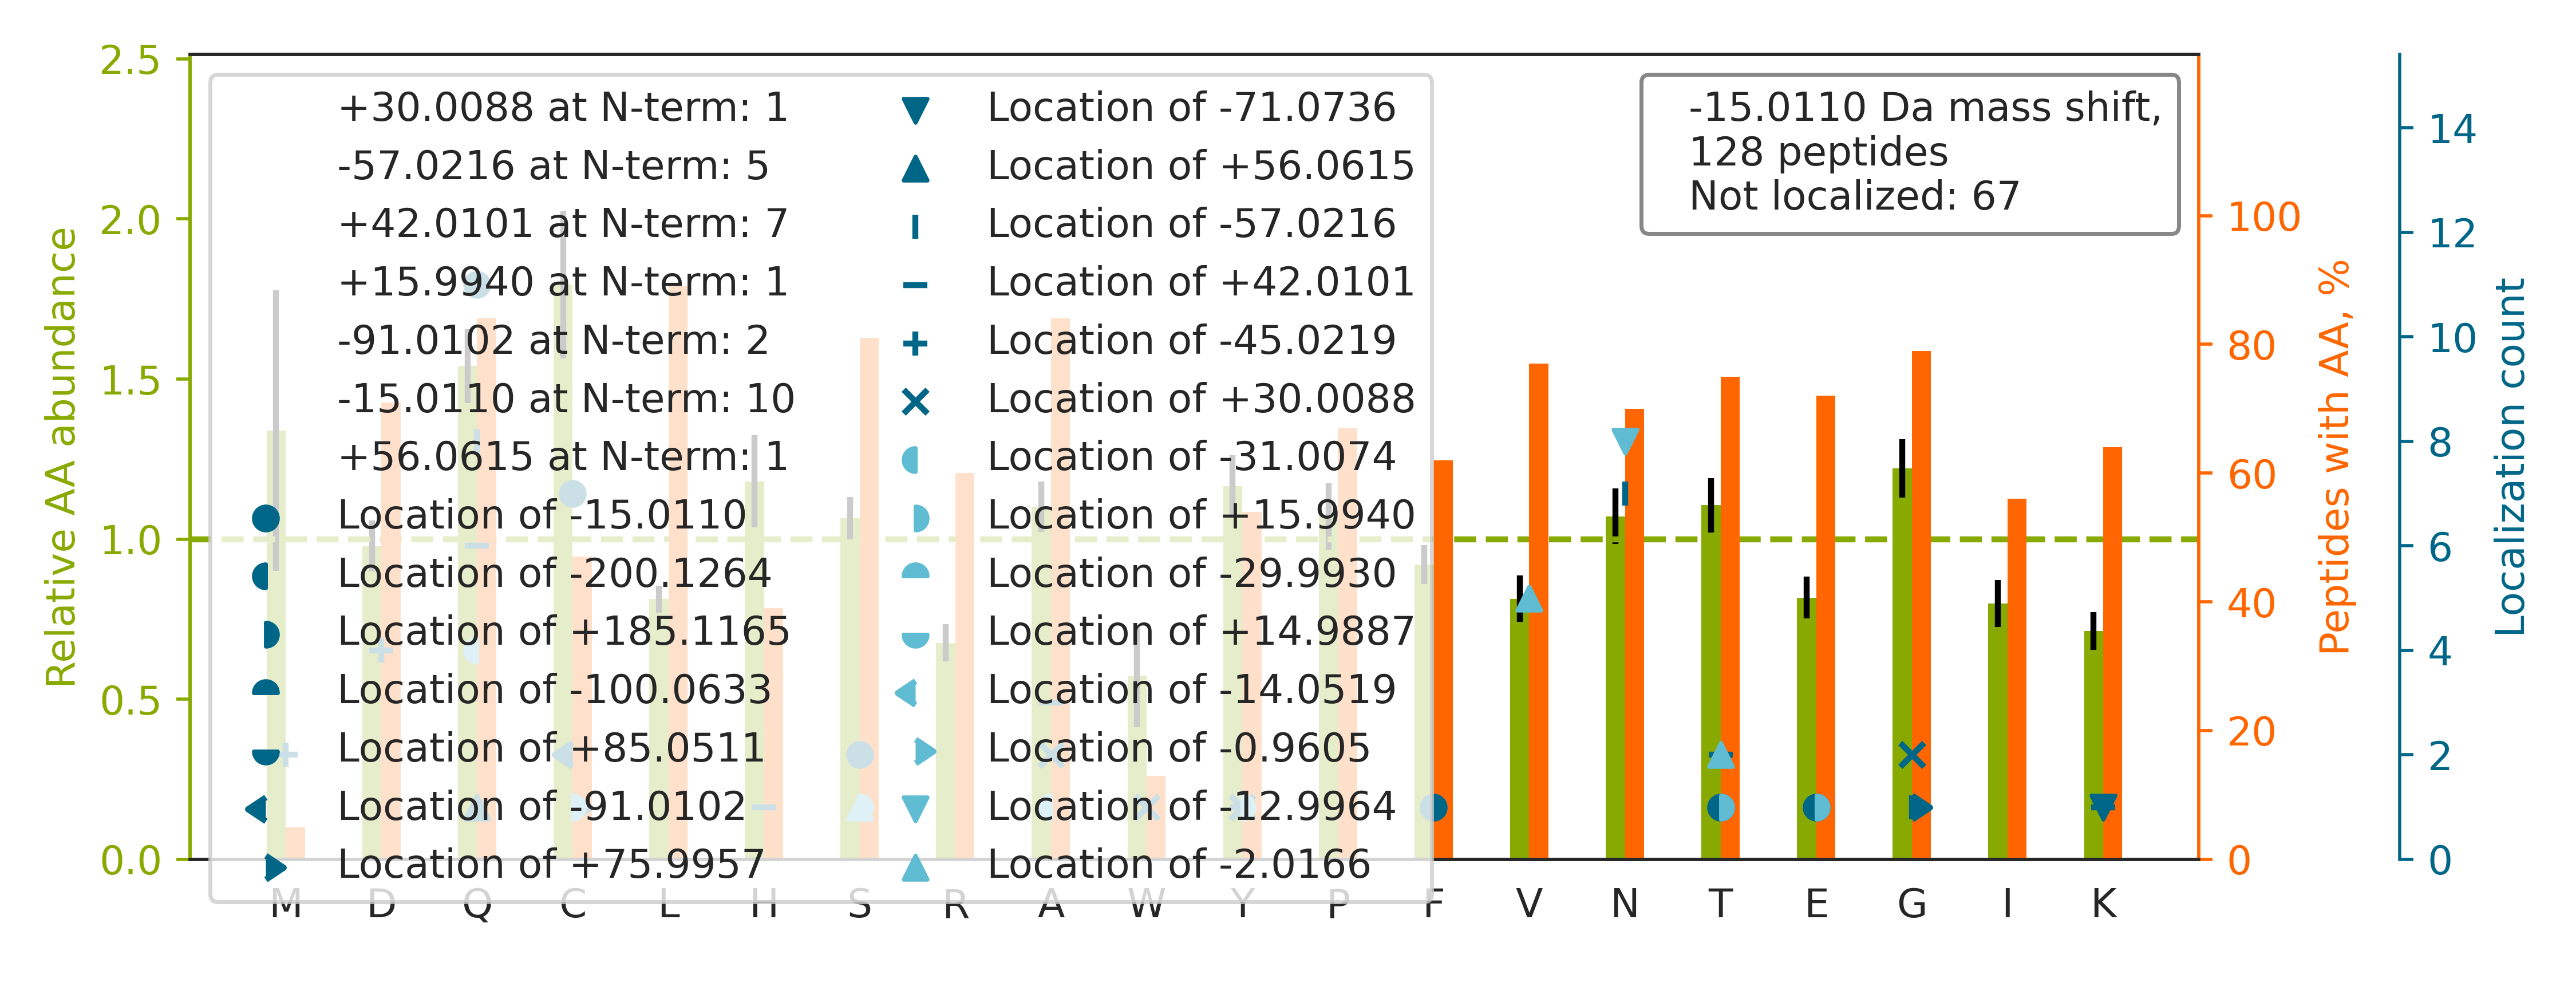

Data behind this chart, as committed beside it:
top isoform	localization score	spectrum
K.CPDYTC[-15]PITFSSPADITILLDGSASVGSHNFDT…	0.04117	33CPTAC_COprospective_W_VU_20150818_11CO…
K.QLQQAVTGISNAAQATASDDASQHQGGGGGELAYALNN…		54CPTAC_COprospective_W_VU_20160226_01CO…
K.VDNALQSGNSQESVT[+16]EQ[-31]DSKDSTYSLSS…	0.903	67CPTAC_COprospective_W_VU_20160324_16CO…
R.QAGVCFGDSGSPLVCNGLIHGIASFVR.G		26CPTAC_COprospective_W_VU_20150810_05CO…
K.QNCELFEQLGEYKFQNALLVR.Y		37CPTAC_COprospective_W_VU_20150904_16CO…
R.CPKPVIAAVHGGCIGGGVDLVTACDIR.Y		31CPTAC_COprospective_W_VU_20150810_11CO…
K.CQ[-31]NE[+16]QLQTAVTQQVSQIQQHKDQYNLLK…	0.0238	05CPTAC_COprospective_W_VU_20150915_05CO…
R.QLQLQGGSGLNTGSALSYVYANHFTEAGGSR.I		08CPTAC_COprospective_W_VU_20150327_05CO…
R.QCQC[-15]TSVGAQNTVICSK.L	0.9543	98CPTAC_COprospective_W_VU_20160804_11CO…
R.QTAVLQ[-15]QQVTVNTEELKGTEVQLTELR.R	0.001295	52CPTAC_COprospective_W_VU_20160223_11CO…
K.QAAASATQTIAAAQHAASTPK.A		69CPTAC_COprospective_W_VU_20160407_22CO…
K.CQEVISWLDANTLAEKDEFEHK.R		56CPTAC_COprospective_W_VU_20160303_01CO…
R.QVQ[-15]SLTCEVDALKGTNESLER.Q	0.5131	68CPTAC_COprospective_W_VU_20160406_14CO…
R.CLTQSGIAGGYKPFNLETCR.L		05CPTAC_COprospective_W_VU_20150915_05CO…
K.CGDYGGALAAYTQALGLDATPQDQAVLHR.N		34CPTAC_COprospective_W_VU_20150824_11CO…
K.QFYDQ[-15]ALQQAVVDDDANNAK.A	0.5387	17CPTAC_COprospective_W_VU_20150807_09CO…
R.QLFHPEQLITGKEDAANNYAR.G		05CPTAC_COprospective_W_VU_20150915_05CO…
K.QQNAQGGFSSTQDTVVALHALSK.Y		14CPTAC_COprospective_W_VU_20151030_06CO…
R.QSGQ[-15]TDPLQKEELQSGVDAANSAAQQYQR.R	0.04964	12CPTAC_COprospective_W_VU_20151016_05CO…
K.CGPPPPIDNGDITSFPLSVYAPASSVEYQCQNLYQLEG…		28CPTAC_COprospective_W_VU_20150810_05CO…
K.CSNEAVLVATFHPTDPTVLITCGK.S		67CPTAC_COprospective_W_VU_20160324_16CO…
R.CAEGYALYAQALTDQQQFGK.A		15CPTAC_COprospective_W_VU_20151102_09CO…
K.GCPAALPLSNLYETLGVVGSTTTQLYTDR.T		56CPTAC_COprospective_W_VU_20160303_01CO…
K.Q[+42]TIDN[-57]SQGAYQEAFDISKK.E	0.5174	12CPTAC_COprospective_W_VU_20151016_05CO…
K.DGSCGVSYVVQ[-57]EPGDY[+42]EVSIK.F	0.1431	49CPTAC_COprospective_W_VU_20151222_11CO…
R.QKLTAEFEEAQTSACR.L		02CPTAC_COprospective_W_VU_20150624_01CO…
R.QGFSYQ[-15]CPQGQVIVAVR.S	0.76	55CPTAC_COprospective_W_VU_20160630_11CO…
K.QSTSFLVLQEILESEEKGDPNKPSGFR.S		87CPTAC_COprospective_W_VU_20160701_09CO…
R.CSATGSPTPTLEWTGGPGGQLPAK.A		55CPTAC_COprospective_W_VU_20160630_11CO…
K.QLPDKWQHDLFDSGFGGGAGVETGGK.L		67CPTAC_COprospective_W_VU_20160324_16CO…
K.Q[-57]AS[+42]VFSFGLGAQAASR.A	0.007453	60CPTAC_COprospective_W_VU_20160311_27CO…
R.FQSSA[+30]VM[-45]ALQEACEAYLVGLFEDTNLCA…	0.1062	10CPTAC_COprospective_W_VU_20151002_05CO…
K.GTFS[+16]Q[-31]LSELHCDKLHVDPENFR.L	0.759	24CPTAC_COprospective_W_VU_20150215_01CO…
R.QKTGLDSPTGIDFSDITANSFTVHWIAPR.A		36CPTAC_COprospective_W_VU_20150824_11CO…
R.AGLFQHPLQSEYSSITTTHTSATEPFLVDG[-57]LT[…	0.2094	28CPTAC_COprospective_W_VU_20150810_05CO…
K.QIVWN[-13]GPV[-2]GVFEWEAFAR.G	0.0577	37CPTAC_COprospective_W_VU_20150904_16CO…
K.SYWLSTTAPLPMMPVAEDEIKPYISR.C		33CPTAC_COprospective_W_VU_20150818_11CO…
R.Q[-15]LQSLTCDLESLRGTNESLER.Q	0.8491	39CPTAC_COprospective_W_VU_20150909_09CO…
K.Q[-57]A[+42]QILASEAEKAEQINQAAGEASAVLAK…	0.6003	63CPTAC_COprospective_W_VU_20160316_11CO…
R.CEDCGGLLSEGDNQGCYPLDGHILCK.T		52CPTAC_COprospective_W_VU_20160223_11CO…
K.EKLCYVALDFEQ[-15]EMAMVASSSSLEK.S	0.1799	01CPTAC_COprospective_W_VU_20150901_01CO…
K.Q[+42]VPN[-57]ESFFNFFNPLK.A	0.09966	02CPTAC_COprospective_W_VU_20150624_01CO…
K.KNGQHVASSPIPVVISQSEIGDASR.V		102CPTAC_COprospective_W_VU_20160806_09C…
R.CAIQMTQSPSSLSASVGDR.V		18CPTAC_COprospective_W_VU_20151105_14CO…
K.QAQ[-15]IPLAAVIKPFATIPSNESPLYLVNHGESGP…	0.6846	54CPTAC_COprospective_W_VU_20160226_01CO…
R.CPPGYIGLSCQDCAPGYTR.T		21CPTAC_COprospective_W_VU_20151112_20CO…
K.TDEFQ[-57]LH[+42]TNVNDGTEFGGSIYQK.V	0.8031	87CPTAC_COprospective_W_VU_20160701_09CO…
R.CKYDTCNCQNNEDCLCAALSSYAR.A		43CPTAC_COprospective_W_VU_20151130_01CO…
R.QKEFDPTITDASLSLPSR.R		89CPTAC_COprospective_W_VU_20160707_11CO…
R.QLLLTADDRVNPCIGGVILFHETLYQK.A		35CPTAC_COprospective_W_VU_20150901_16CO…
R.Q[+42]TN[-57]LENLDQAFSVAER.D	0.01114	69CPTAC_COprospective_W_VU_20160407_22CO…
R.QNVAYEYLCHLEEAKR.W		59CPTAC_COprospective_W_VU_20160308_13CO…
R.C[-91]LC[+76]LPSYVGALCEQDTETCDYGWHK.F	0.4332	66CPTAC_COprospective_W_VU_20160323_11CO…
R.CSD[-45]AA[+30]GYPHATHDLEGPPLDAYSIQGQH…	0.6743	09CPTAC_COprospective_W_VU_20150928_05CO…
K.QADLEKEELAEELASSLSGR.N		59CPTAC_COprospective_W_VU_20160308_13CO…
-.C[-15]EEETTALVCDNGSGLCK.A	0.9929	41CPTAC_COprospective_W_VU_20151124_21CO…
R.QIDDILSVASVRPAVLQVECHPYLAQNELIAHCQAR.G		05CPTAC_COprospective_W_VU_20150915_05CO…
K.QLEN[-13]S[-2]LNEFGEKWELNSGDGAFYGPK.I	0.5127	67CPTAC_COprospective_W_VU_20160324_16CO…
R.C[-15]IPALDSLTPANEDQK.I	0.01966	88CPTAC_COprospective_W_VU_20160705_11CO…
R.Q[+42]N[-57]LLSQSHAYQQFLR.D	0.01966	56CPTAC_COprospective_W_VU_20160303_01CO…
... 68 more rows
